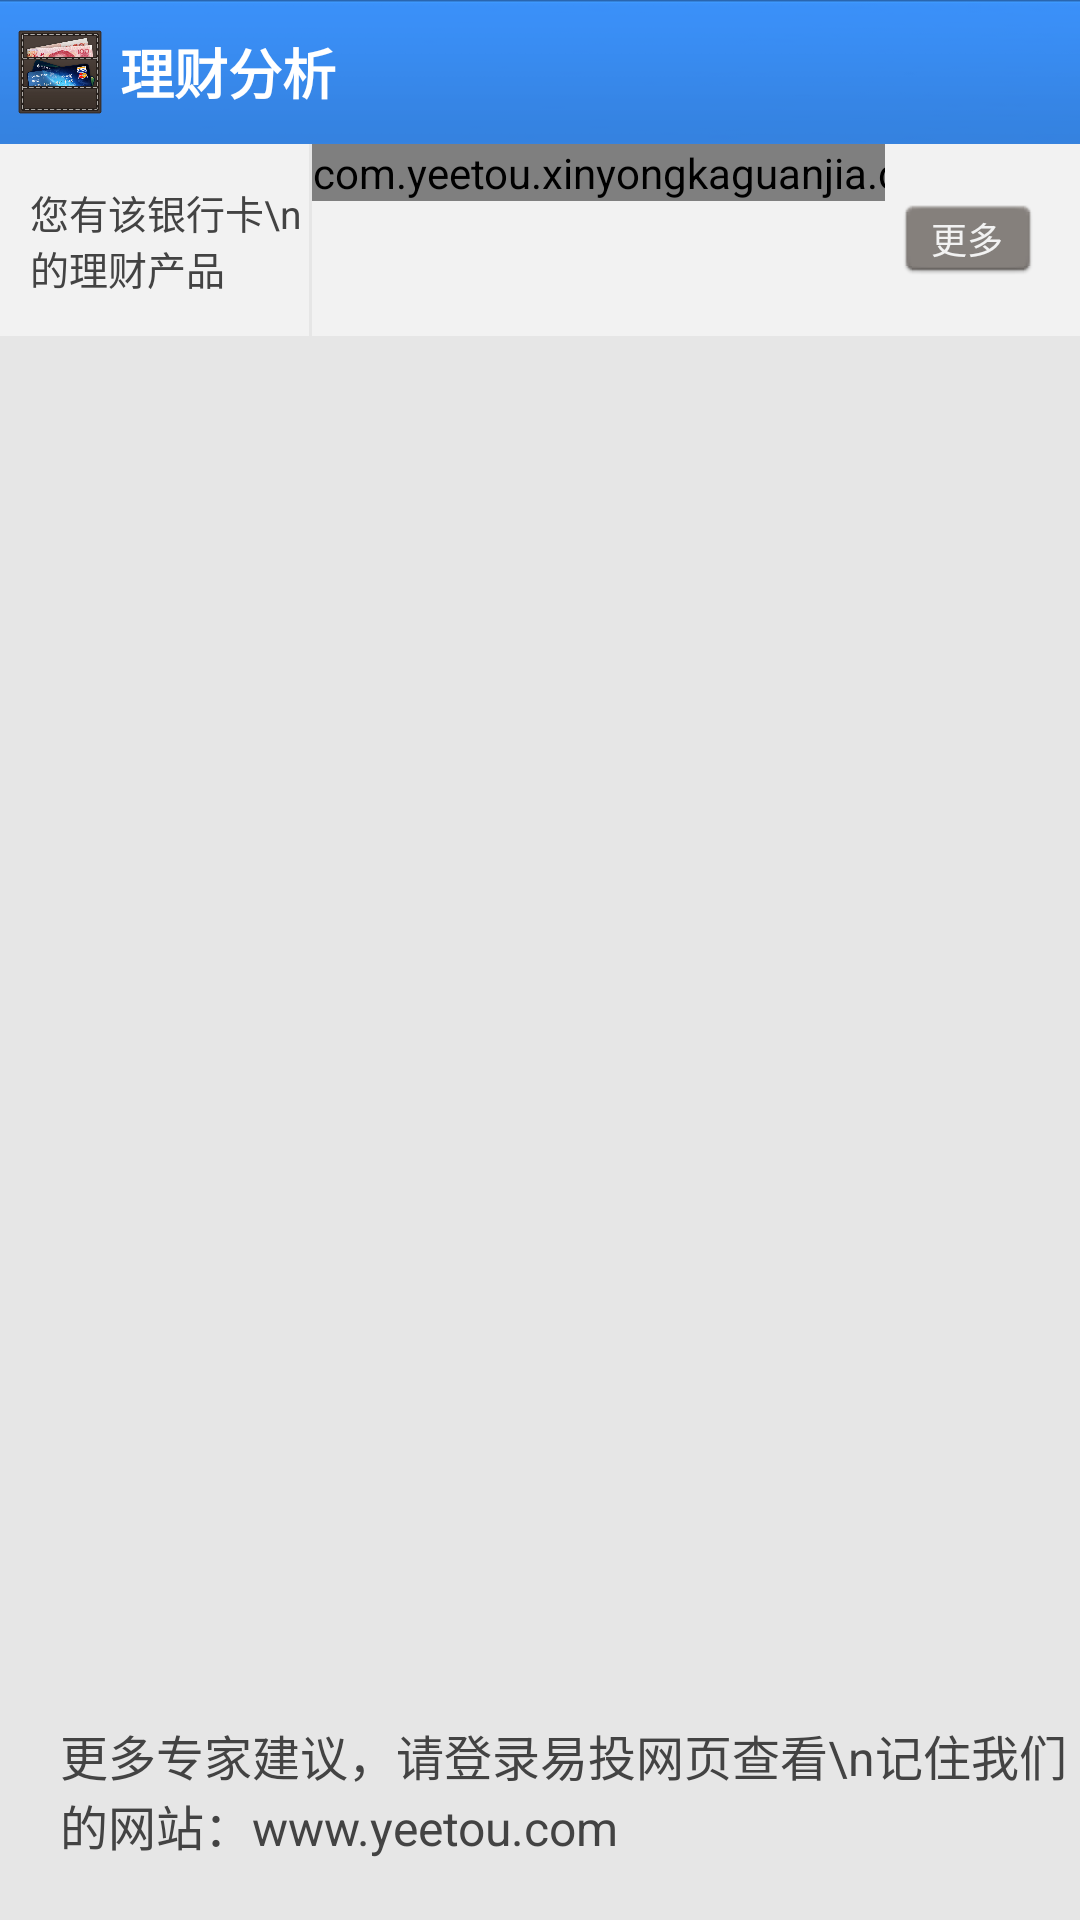

Here is an Android app screen rendered from its layout file. Give the layout XML and the strings, colors and styles it references.
<!-- AndroidManifest.xml: activity theme android:Theme.NoTitleBar -->
<!-- res/layout/activity_d.xml -->
<RelativeLayout xmlns:android="http://schemas.android.com/apk/res/android"
    xmlns:tools="http://schemas.android.com/tools"
    android:layout_width="match_parent"
    android:layout_height="match_parent"
    android:background="@color/app_bg_grey2" >

    <RelativeLayout
        android:layout_width="fill_parent"
        android:layout_height="@dimen/title_bar_high"
        android:background="@drawable/title_bar_blue"
        android:gravity="center_vertical" >

        <LinearLayout
            android:id="@+id/LinearLayout_Ab_Left_Indicator"
            android:layout_width="wrap_content"
            android:layout_height="@dimen/title_bar_high"
            android:background="@drawable/ab_item_bg"
            android:gravity="center_vertical"
            android:orientation="horizontal"
            android:paddingLeft="5.0dip"
            android:paddingRight="5.0dip" >

            <ImageView
                android:layout_width="wrap_content"
                android:layout_height="wrap_content"
                android:background="@drawable/ab_left_indicator_dark"
                android:visibility="invisible" />

            <ImageView
                android:layout_width="30.0dip"
                android:layout_height="30.0dip"
                android:background="@drawable/ic_launcher" />

            <TextView
                android:layout_width="wrap_content"
                android:layout_height="wrap_content"
                android:layout_marginLeft="5.0dip"
                android:text="理财分析"
                android:textColor="#ffffff"
                android:textSize="18.0sp"
                android:textStyle="bold" />
        </LinearLayout>
    </RelativeLayout>

    <RelativeLayout
        android:id="@+id/d_head_layout"
        android:layout_width="fill_parent"
        android:layout_height="64dp"
        android:layout_marginTop="48dp"
        android:background="@color/white"
        android:paddingRight="15dp" >

        <TextView
            android:id="@+id/d_text1"
            android:layout_width="103dp"
            android:layout_height="fill_parent"
            android:layout_alignParentBottom="true"
            android:layout_marginBottom="10dp"
            android:layout_marginTop="10dp"
            android:gravity="center_vertical|left"
            android:paddingLeft="10dp"
            android:text="您有该银行卡\n的理财产品"
            android:textColor="@color/app_grey1"
            android:textSize="13sp" />

        <ImageView
            android:id="@+id/d_divide_line"
            android:layout_width="1dp"
            android:layout_height="fill_parent"
            android:layout_toRightOf="@id/d_text1"
            android:src="@color/app_bg_grey2" />

        <Button
            android:id="@+id/d_button"
            android:layout_width="45dp"
            android:layout_height="25dp"
            android:layout_alignParentRight="true"
            android:layout_centerVertical="true"
            android:background="@drawable/d_buttom"
            android:gravity="center"
            android:text="更多"
            android:textColor="@color/white"
            android:textSize="12sp" />

        <HorizontalScrollView
            android:layout_width="fill_parent"
            android:layout_height="64dp"
            android:layout_marginRight="5dp"
            android:layout_toLeftOf="@id/d_button"
            android:layout_toRightOf="@id/d_divide_line"
            android:scrollbars="none" >

            <com.yeetou.xinyongkaguanjia.component.ListLinearLayout
                android:id="@+id/d_layout1"
                android:layout_width="wrap_content"
                android:layout_height="wrap_content"
                android:orientation="horizontal" />
        </HorizontalScrollView>
    </RelativeLayout>

    <TextView
        android:id="@+id/d_root_text"
        android:layout_width="wrap_content"
        android:layout_height="wrap_content"
        android:layout_alignParentBottom="true"
        android:layout_marginBottom="20dp"
        android:layout_marginLeft="20dp"
        android:text="更多专家建议，请登录易投网页查看\n记住我们的网站：www.yeetou.com"
        android:textColor="@color/app_grey1"
        android:textSize="16sp" />

    <LinearLayout
        android:layout_width="fill_parent"
        android:layout_height="fill_parent"
        android:layout_above="@id/d_root_text"
        android:layout_below="@id/d_head_layout"
        android:layout_marginBottom="15dp"
        android:layout_marginLeft="10dp"
        android:layout_marginRight="10dp"
        android:layout_marginTop="15dp"
        android:background="@color/app_bg_grey2"
        android:orientation="vertical" >

        <ListView
            android:id="@+id/d_listview"
            android:layout_width="fill_parent"
            android:layout_height="fill_parent"
            android:background="@color/app_bg_grey2"
            android:cacheColorHint="@color/app_bg_grey2"
            android:divider="#ffffff" >
        </ListView>
    </LinearLayout>

</RelativeLayout>
<!-- resources referenced by this layout -->
<resources>
  <color name="app_bg_grey2">#e6e6e6</color>
  <color name="app_grey1">#434343</color>
  <color name="white">#f2f2f2</color>
  <dimen name="title_bar_high">48dp</dimen>
  <!-- drawable ab_item_bg (drawable) -->
  <?xml version="1.0" encoding="utf-8"?>
  
  <selector
    xmlns:android="http://schemas.android.com/apk/res/android">
      <item android:state_pressed="true" android:drawable="@drawable/ab_item_pressed" />
      <item android:state_enabled="true" android:drawable="@drawable/transparent_drawable" />
  </selector>
  <!-- drawable ic_launcher: png bitmap (drawable-mdpi, 194626 bytes) -->
  <!-- drawable title_bar_blue: png bitmap (drawable-hdpi, 2248 bytes) -->
  <!-- drawable ab_item_pressed (drawable) -->
  <?xml version="1.0" encoding="utf-8"?>
  
  <shape
    xmlns:android="http://schemas.android.com/apk/res/android">
      <solid android:color="#50003e5b" />
  </shape>
  <!-- drawable transparent_drawable (drawable) -->
  <?xml version="1.0" encoding="utf-8"?>
  
  <shape
    xmlns:android="http://schemas.android.com/apk/res/android">
      <solid android:color="@android:color/transparent" />
  </shape>
</resources>
